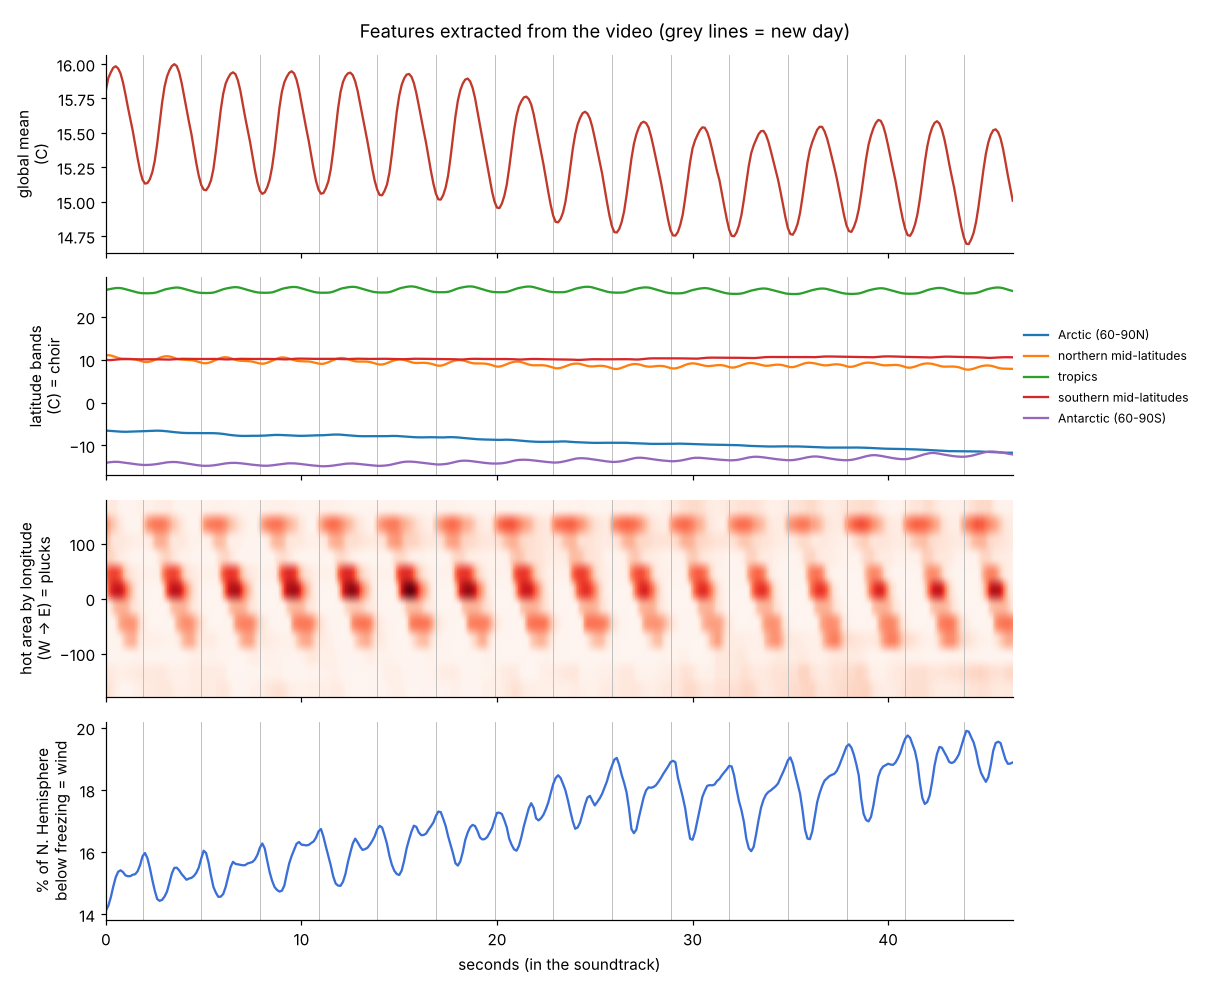

The file beside this chart, header and first rows:
frame, soundtrack_s, date_utc, global_mean, mean_Arctic (60-90N), mean_northern mid-latitudes, mean_tropics, mean_southern mid-latitudes, mean_Antarctic (60-90S), hot_area_pct, freeze_nh_pct, freeze_area_pct, very_cold_area_pct, hottest, hottest_place, coldest_outside_antarctica, coldest_place
0, 0.0, 2026-10-30 09:00, 15.81, -6.54, 11.03, 26.24, 9.93, -14.06, 5.347, 14.12, 14.13, 2.6, 34.5, Australia, -23.1, Siberia
1, 0.125, 2026-10-30 10:00, 15.9, -6.57, 11.05, 26.4, 9.91, -13.96, 5.977, 14.28, 14.22, 2.67, 34.6, the Arabian Peninsula, -23.3, Siberia
2, 0.25, 2026-10-30 11:00, 15.94, -6.62, 10.97, 26.51, 9.91, -13.9, 6.051, 14.55, 14.35, 2.72, 36.2, the Sahara, -23.4, Siberia
3, 0.375, 2026-10-30 12:00, 15.97, -6.66, 10.81, 26.61, 9.96, -13.84, 6.16, 14.89, 14.48, 2.76, 37.2, the Sahara, -23.5, Siberia
4, 0.5, 2026-10-30 13:00, 15.98, -6.71, 10.6, 26.69, 10.03, -13.82, 6.256, 15.19, 14.59, 2.79, 37.8, the Sahara, -23.6, Siberia
5, 0.625, 2026-10-30 14:00, 15.97, -6.75, 10.41, 26.72, 10.08, -13.84, 6.123, 15.37, 14.67, 2.81, 37.9, the Sahara, -23.6, Siberia
6, 0.75, 2026-10-30 15:00, 15.93, -6.78, 10.28, 26.69, 10.11, -13.9, 5.928, 15.42, 14.7, 2.83, 37.7, the Sahara, -23.7, Greenland
7, 0.875, 2026-10-30 16:00, 15.87, -6.81, 10.23, 26.59, 10.13, -13.98, 5.331, 15.36, 14.68, 2.84, 36.9, the Sahara, -24.0, Greenland
8, 1.0, 2026-10-30 17:00, 15.78, -6.82, 10.22, 26.43, 10.13, -14.06, 4.774, 15.25, 14.61, 2.86, 35.8, the Sahara, -24.5, Greenland
9, 1.125, 2026-10-30 18:00, 15.69, -6.81, 10.21, 26.27, 10.12, -14.15, 4.224, 15.23, 14.59, 2.86, 34.7, South America, -25.0, Greenland
10, 1.25, 2026-10-30 19:00, 15.6, -6.78, 10.18, 26.11, 10.11, -14.23, 3.614, 15.23, 14.58, 2.87, 34.2, South America, -25.5, Greenland
11, 1.375, 2026-10-30 20:00, 15.51, -6.76, 10.14, 25.97, 10.1, -14.31, 3.136, 15.27, 14.58, 2.88, 33.4, South America, -26.0, Greenland
12, 1.5, 2026-10-30 21:00, 15.41, -6.73, 10.06, 25.81, 10.09, -14.38, 2.554, 15.29, 14.59, 2.89, 32.1, South America, -26.4, Greenland
13, 1.625, 2026-10-30 22:00, 15.31, -6.71, 9.93, 25.67, 10.07, -14.44, 1.855, 15.39, 14.64, 2.9, 30.7, South America, -26.6, Greenland
14, 1.75, 2026-10-30 23:00, 15.22, -6.7, 9.74, 25.56, 10.08, -14.51, 1.428, 15.58, 14.76, 2.89, 29.7, South America, -26.8, Greenland
15, 1.875, 2026-10-31 00:00, 15.16, -6.69, 9.56, 25.5, 10.08, -14.54, 1.519, 15.87, 14.93, 2.86, 30.6, Australia, -26.9, Greenland
16, 2.0, 2026-10-31 01:00, 15.13, -6.67, 9.46, 25.48, 10.08, -14.57, 1.712, 15.97, 15.0, 2.82, 32.3, Australia, -26.9, Greenland
17, 2.125, 2026-10-31 02:00, 15.14, -6.64, 9.46, 25.48, 10.1, -14.56, 1.916, 15.8, 14.91, 2.74, 34.4, Australia, -26.7, Greenland
18, 2.25, 2026-10-31 03:00, 15.16, -6.6, 9.55, 25.49, 10.1, -14.52, 2.061, 15.49, 14.76, 2.66, 36.1, Australia, -26.5, Greenland
19, 2.375, 2026-10-31 04:00, 15.21, -6.57, 9.72, 25.53, 10.1, -14.48, 2.416, 15.11, 14.58, 2.59, 37.3, Australia, -26.2, Greenland
20, 2.5, 2026-10-31 05:00, 15.3, -6.54, 9.95, 25.6, 10.09, -14.42, 2.751, 14.76, 14.39, 2.55, 37.9, Australia, -26.0, Greenland
21, 2.625, 2026-10-31 06:00, 15.42, -6.55, 10.2, 25.74, 10.09, -14.33, 3.08, 14.49, 14.27, 2.55, 38.1, Australia, -25.8, Greenland
22, 2.75, 2026-10-31 07:00, 15.57, -6.57, 10.45, 25.94, 10.08, -14.24, 3.676, 14.43, 14.23, 2.55, 37.9, Australia, -25.6, Greenland
23, 2.875, 2026-10-31 08:00, 15.72, -6.6, 10.64, 26.16, 10.07, -14.14, 4.595, 14.47, 14.24, 2.57, 37.4, Australia, -25.3, Greenland
24, 3.0, 2026-10-31 09:00, 15.83, -6.64, 10.76, 26.35, 10.05, -14.03, 5.39, 14.57, 14.27, 2.64, 36.4, Australia, -25.2, Greenland
25, 3.125, 2026-10-31 10:00, 15.91, -6.7, 10.8, 26.49, 10.02, -13.95, 6.022, 14.73, 14.32, 2.72, 34.9, the Sahara, -25.0, Greenland
26, 3.25, 2026-10-31 11:00, 15.95, -6.78, 10.75, 26.6, 10.02, -13.9, 6.24, 15.01, 14.44, 2.76, 36.7, the Sahara, -25.0, Greenland
27, 3.375, 2026-10-31 12:00, 15.99, -6.84, 10.61, 26.7, 10.06, -13.87, 6.327, 15.32, 14.53, 2.81, 37.7, the Sahara, -25.1, Greenland
28, 3.5, 2026-10-31 13:00, 16.0, -6.9, 10.4, 26.79, 10.12, -13.86, 6.475, 15.5, 14.58, 2.84, 38.0, the Sahara, -25.1, Greenland
29, 3.625, 2026-10-31 14:00, 15.99, -6.96, 10.21, 26.83, 10.17, -13.89, 6.485, 15.5, 14.56, 2.86, 38.0, the Sahara, -25.1, Greenland
30, 3.75, 2026-10-31 15:00, 15.94, -7.01, 10.08, 26.79, 10.19, -13.96, 6.201, 15.41, 14.52, 2.88, 37.8, the Sahara, -25.2, Greenland
31, 3.875, 2026-10-31 16:00, 15.86, -7.06, 10.01, 26.67, 10.21, -14.04, 5.6, 15.29, 14.46, 2.89, 37.0, the Sahara, -25.4, Greenland
32, 4.0, 2026-10-31 17:00, 15.77, -7.09, 9.98, 26.51, 10.2, -14.12, 4.992, 15.2, 14.42, 2.92, 35.6, the Sahara, -25.8, Greenland
33, 4.125, 2026-10-31 18:00, 15.67, -7.11, 9.96, 26.34, 10.2, -14.2, 4.381, 15.11, 14.37, 2.94, 35.4, South America, -26.2, Greenland
34, 4.25, 2026-10-31 19:00, 15.58, -7.11, 9.94, 26.18, 10.18, -14.3, 3.833, 15.15, 14.39, 2.97, 35.0, South America, -26.7, Greenland
35, 4.375, 2026-10-31 20:00, 15.49, -7.11, 9.89, 26.04, 10.18, -14.39, 3.281, 15.17, 14.39, 3.0, 34.1, South America, -27.1, Greenland
36, 4.5, 2026-10-31 21:00, 15.39, -7.11, 9.8, 25.88, 10.16, -14.49, 2.612, 15.23, 14.43, 3.03, 32.8, South America, -27.5, Greenland
37, 4.625, 2026-10-31 22:00, 15.28, -7.12, 9.66, 25.73, 10.16, -14.57, 2.035, 15.34, 14.48, 3.05, 31.4, South America, -27.8, Greenland
38, 4.75, 2026-10-31 23:00, 15.19, -7.14, 9.48, 25.63, 10.16, -14.65, 1.686, 15.51, 14.57, 3.07, 30.2, South America, -28.1, Greenland
39, 4.875, 2026-11-01 00:00, 15.12, -7.15, 9.3, 25.57, 10.16, -14.71, 1.684, 15.79, 14.72, 3.06, 31.2, Australia, -28.4, Greenland
40, 5.0, 2026-11-01 01:00, 15.09, -7.15, 9.18, 25.55, 10.17, -14.75, 1.868, 16.05, 14.86, 3.02, 33.7, Australia, -28.6, Greenland
41, 5.125, 2026-11-01 02:00, 15.08, -7.15, 9.17, 25.54, 10.18, -14.76, 1.904, 15.97, 14.83, 2.96, 35.8, Australia, -28.9, Greenland
42, 5.25, 2026-11-01 03:00, 15.11, -7.15, 9.27, 25.56, 10.18, -14.75, 2.009, 15.67, 14.7, 2.89, 37.4, Australia, -29.2, Greenland
43, 5.375, 2026-11-01 04:00, 15.15, -7.14, 9.44, 25.58, 10.18, -14.7, 2.266, 15.25, 14.5, 2.83, 38.4, Australia, -29.5, Greenland
44, 5.5, 2026-11-01 05:00, 15.24, -7.14, 9.69, 25.65, 10.17, -14.65, 2.433, 14.88, 14.34, 2.78, 38.9, Australia, -29.8, Greenland
45, 5.625, 2026-11-01 06:00, 15.37, -7.17, 9.95, 25.81, 10.16, -14.58, 2.827, 14.7, 14.26, 2.74, 38.9, Australia, -30.1, Greenland
46, 5.75, 2026-11-01 07:00, 15.52, -7.2, 10.2, 26.02, 10.15, -14.48, 3.453, 14.56, 14.22, 2.74, 38.7, Australia, -30.4, Greenland
47, 5.875, 2026-11-01 08:00, 15.67, -7.25, 10.4, 26.24, 10.12, -14.38, 4.408, 14.57, 14.22, 2.77, 38.0, Australia, -30.6, Greenland
48, 6.0, 2026-11-01 09:00, 15.78, -7.32, 10.55, 26.43, 10.09, -14.29, 5.267, 14.66, 14.26, 2.84, 36.7, Australia, -30.9, Greenland
49, 6.125, 2026-11-01 10:00, 15.86, -7.41, 10.58, 26.57, 10.07, -14.2, 5.773, 14.88, 14.39, 2.91, 35.2, the Arabian Peninsula, -31.1, Greenland
50, 6.25, 2026-11-01 11:00, 15.9, -7.49, 10.5, 26.69, 10.06, -14.13, 5.986, 15.19, 14.54, 2.95, 36.9, the Sahara, -31.4, Greenland
51, 6.375, 2026-11-01 12:00, 15.93, -7.57, 10.35, 26.79, 10.09, -14.08, 6.192, 15.52, 14.65, 2.97, 37.8, the Sahara, -31.6, Greenland
52, 6.5, 2026-11-01 13:00, 15.94, -7.64, 10.15, 26.88, 10.13, -14.07, 6.419, 15.69, 14.73, 2.98, 38.2, the Sahara, -31.8, Greenland
53, 6.625, 2026-11-01 14:00, 15.93, -7.69, 9.97, 26.92, 10.16, -14.07, 6.617, 15.62, 14.7, 2.99, 38.4, the Sahara, -32.0, Greenland
54, 6.75, 2026-11-01 15:00, 15.88, -7.73, 9.83, 26.88, 10.18, -14.1, 6.371, 15.61, 14.7, 3.01, 38.2, the Sahara, -32.1, Greenland
55, 6.875, 2026-11-01 16:00, 15.81, -7.76, 9.75, 26.77, 10.2, -14.15, 5.646, 15.59, 14.69, 3.02, 37.5, the Sahara, -32.3, Greenland
56, 7.0, 2026-11-01 17:00, 15.71, -7.79, 9.72, 26.6, 10.2, -14.21, 4.96, 15.58, 14.69, 3.03, 36.1, the Sahara, -32.6, Greenland
57, 7.125, 2026-11-01 18:00, 15.61, -7.79, 9.69, 26.42, 10.2, -14.29, 4.394, 15.58, 14.68, 3.06, 35.9, South America, -32.8, Greenland
58, 7.25, 2026-11-01 19:00, 15.52, -7.78, 9.67, 26.26, 10.19, -14.37, 3.812, 15.64, 14.72, 3.09, 35.4, South America, -33.0, Greenland
59, 7.375, 2026-11-01 20:00, 15.43, -7.76, 9.63, 26.11, 10.18, -14.44, 3.352, 15.66, 14.73, 3.12, 34.7, South America, -33.2, Greenland
... 312 more rows
